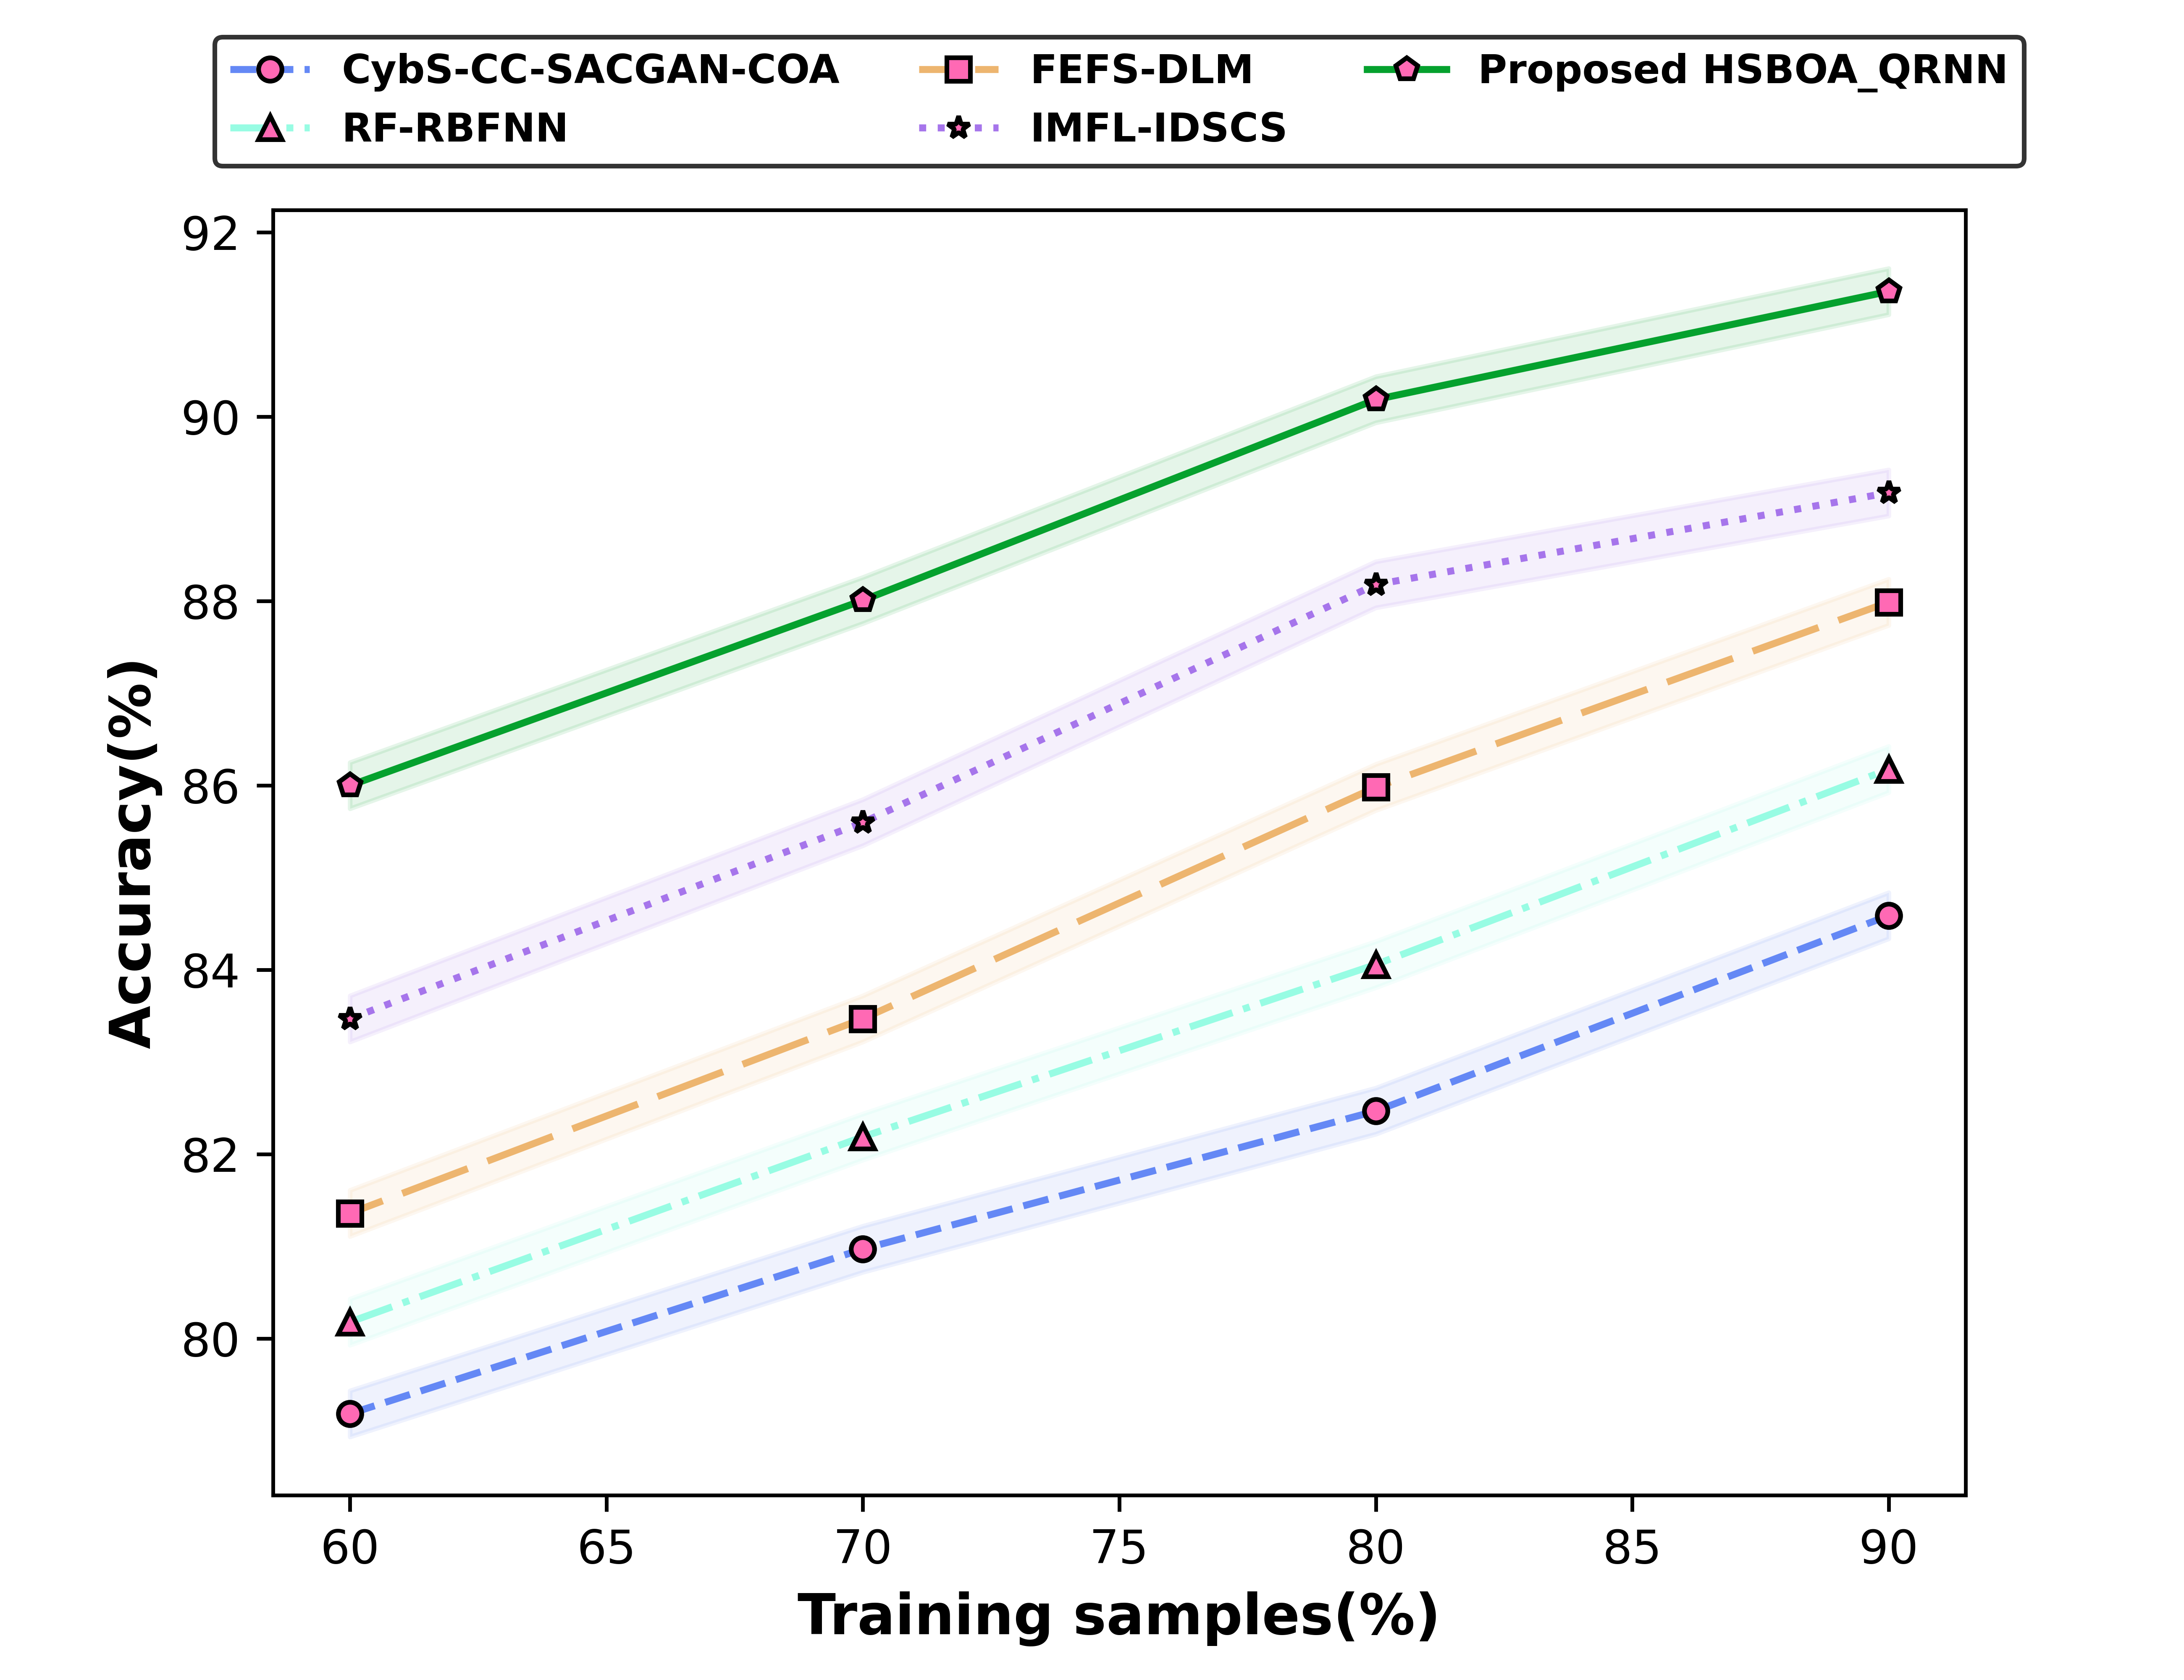

The file beside this chart, header and first rows:
79.18345, 80.1785345, 81.3583495, 83.468467, 85.998768
80.97, 82.19, 83.47, 85.6, 88.01
82.47, 84.06, 85.98, 88.18, 90.19
84.59, 86.17, 87.99, 89.17, 91.36
